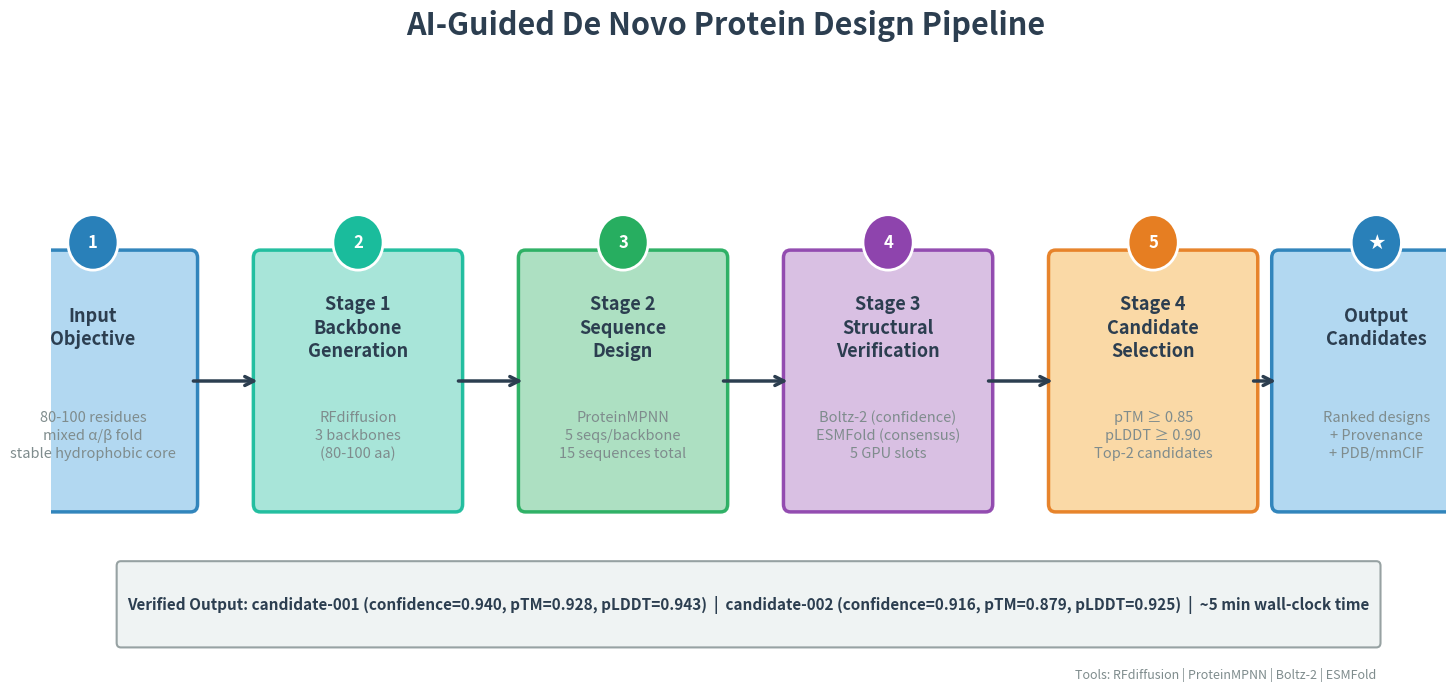

The script that saved this image: (Note: this script raises an exception after producing the figure.)
#!/usr/bin/env python3
"""Generate standalone Protein Design Pipeline figure for the paper."""

import matplotlib
matplotlib.use('Agg')
import matplotlib.pyplot as plt
from matplotlib.patches import FancyBboxPatch, FancyArrowPatch
import matplotlib.patches as mpatches
import numpy as np
import warnings
warnings.filterwarnings('ignore')

plt.rcParams.update({
    'font.family': 'sans-serif',
    'font.size': 16,
    'axes.titlesize': 20,
    'axes.labelsize': 16,
    'xtick.labelsize': 14,
    'ytick.labelsize': 14,
    'figure.facecolor': 'white',
    'savefig.dpi': 300,
    'savefig.bbox': 'tight',
})

DARK = '#2C3E50'
BLUE = '#2980B9'
BLUE_LIGHT = '#AED6F1'
TEAL = '#1ABC9C'
TEAL_LIGHT = '#A3E4D7'
GREEN = '#27AE60'
GREEN_LIGHT = '#A9DFBF'
PURPLE = '#8E44AD'
PURPLE_LIGHT = '#D7BDE2'
ORANGE = '#E67E22'
ORANGE_LIGHT = '#FAD7A1'
WHITE = '#FFFFFF'
GRAY = '#7F8C8D'
LIGHT_GRAY = '#ECF0F1'

# Create figure
fig, ax = plt.subplots(figsize=(18, 8))
ax.set_xlim(0, 100)
ax.set_ylim(0, 40)
ax.axis('off')

# Title
fig.suptitle('AI-Guided De Novo Protein Design Pipeline',
             fontsize=22, fontweight='bold', color=DARK, y=0.96)

# Pipeline stages
stages = [
    {'label': 'Input\nObjective', 'desc': '80-100 residues\nmixed α/β fold\nstable hydrophobic core',
     'x': 3, 'color': BLUE, 'light': BLUE_LIGHT},
    {'label': 'Stage 1\nBackbone\nGeneration', 'desc': 'RFdiffusion\n3 backbones\n(80-100 aa)',
     'x': 22, 'color': TEAL, 'light': TEAL_LIGHT},
    {'label': 'Stage 2\nSequence\nDesign', 'desc': 'ProteinMPNN\n5 seqs/backbone\n15 sequences total',
     'x': 41, 'color': GREEN, 'light': GREEN_LIGHT},
    {'label': 'Stage 3\nStructural\nVerification', 'desc': 'Boltz-2 (confidence)\nESMFold (consensus)\n5 GPU slots',
     'x': 60, 'color': PURPLE, 'light': PURPLE_LIGHT},
    {'label': 'Stage 4\nCandidate\nSelection', 'desc': 'pTM ≥ 0.85\npLDDT ≥ 0.90\nTop-2 candidates',
     'x': 79, 'color': ORANGE, 'light': ORANGE_LIGHT},
    {'label': 'Output\nCandidates', 'desc': 'Ranked designs\n+ Provenance\n+ PDB/mmCIF',
     'x': 95, 'color': BLUE, 'light': BLUE_LIGHT},
]

# Draw boxes and arrows
box_w = 14
box_h = 16
y_center = 20

for i, stage in enumerate(stages):
    cx = stage['x']
    color = stage['color']
    light = stage['light']
    
    # Main box
    box = FancyBboxPatch((cx - box_w/2, y_center - box_h/2), box_w, box_h,
                          boxstyle="round,pad=0.5",
                          facecolor=light, edgecolor=color,
                          linewidth=2.5, alpha=0.95)
    ax.add_patch(box)
    
    # Stage label
    ax.text(cx, y_center + 3.5, stage['label'],
            ha='center', va='center', fontsize=13, fontweight='bold',
            color=DARK, linespacing=1.3)
    
    # Description
    ax.text(cx, y_center - 3.5, stage['desc'],
            ha='center', va='center', fontsize=10.5, color=GRAY,
            linespacing=1.35, fontstyle='italic')
    
    # Stage number badge
    circle = plt.Circle((cx, y_center + box_h/2 + 1), 1.8,
                        facecolor=color, edgecolor='white', linewidth=2, zorder=5)
    ax.add_patch(circle)
    ax.text(cx, y_center + box_h/2 + 1, str(i+1) if i < len(stages)-1 else '★',
            ha='center', va='center', fontsize=12, fontweight='bold',
            color='white', zorder=6)

# Arrows between stages
for i in range(len(stages) - 1):
    x1 = stages[i]['x'] + box_w/2
    x2 = stages[i+1]['x'] - box_w/2
    y1 = y_center
    y2 = y_center
    
    ax.annotate('', xy=(x2, y2), xytext=(x1, y1),
                arrowprops=dict(arrowstyle='->', color=DARK,
                               lw=2.5, connectionstyle='arc3,rad=0'))

# Metrics summary box at bottom
metrics_box = FancyBboxPatch((5, 3), 90, 5, boxstyle="round,pad=0.3",
                              facecolor=LIGHT_GRAY, edgecolor=GRAY,
                              linewidth=1.5, alpha=0.8)
ax.add_patch(metrics_box)
ax.text(50, 5.5,
        'Verified Output: candidate-001 (confidence=0.940, pTM=0.928, pLDDT=0.943)  |  candidate-002 (confidence=0.916, pTM=0.879, pLDDT=0.925)  |  ~5 min wall-clock time',
        ha='center', va='center', fontsize=11, color=DARK, fontweight='bold')

# Legend
legend_y = 1
ax.text(95, legend_y, 'Tools: RFdiffusion | ProteinMPNN | Boltz-2 | ESMFold',
        ha='right', va='center', fontsize=9, color=GRAY, fontstyle='italic')

output_path = 'figures/protein-design-pipeline.png'
fig.savefig(output_path, dpi=300, bbox_inches='tight', facecolor='white', edgecolor='none')
plt.close()

# Convert RGBA to RGB for PDF compatibility
from PIL import Image as PILImg
tmp = PILImg.open(output_path)
if tmp.mode == 'RGBA':
    bg = PILImg.new('RGB', tmp.size, (255, 255, 255))
    bg.paste(tmp, mask=tmp.split()[3])
    bg.save(output_path)
elif tmp.mode != 'RGB':
    tmp = tmp.convert('RGB')
    tmp.save(output_path)

print(f'Pipeline figure saved: {output_path}')
